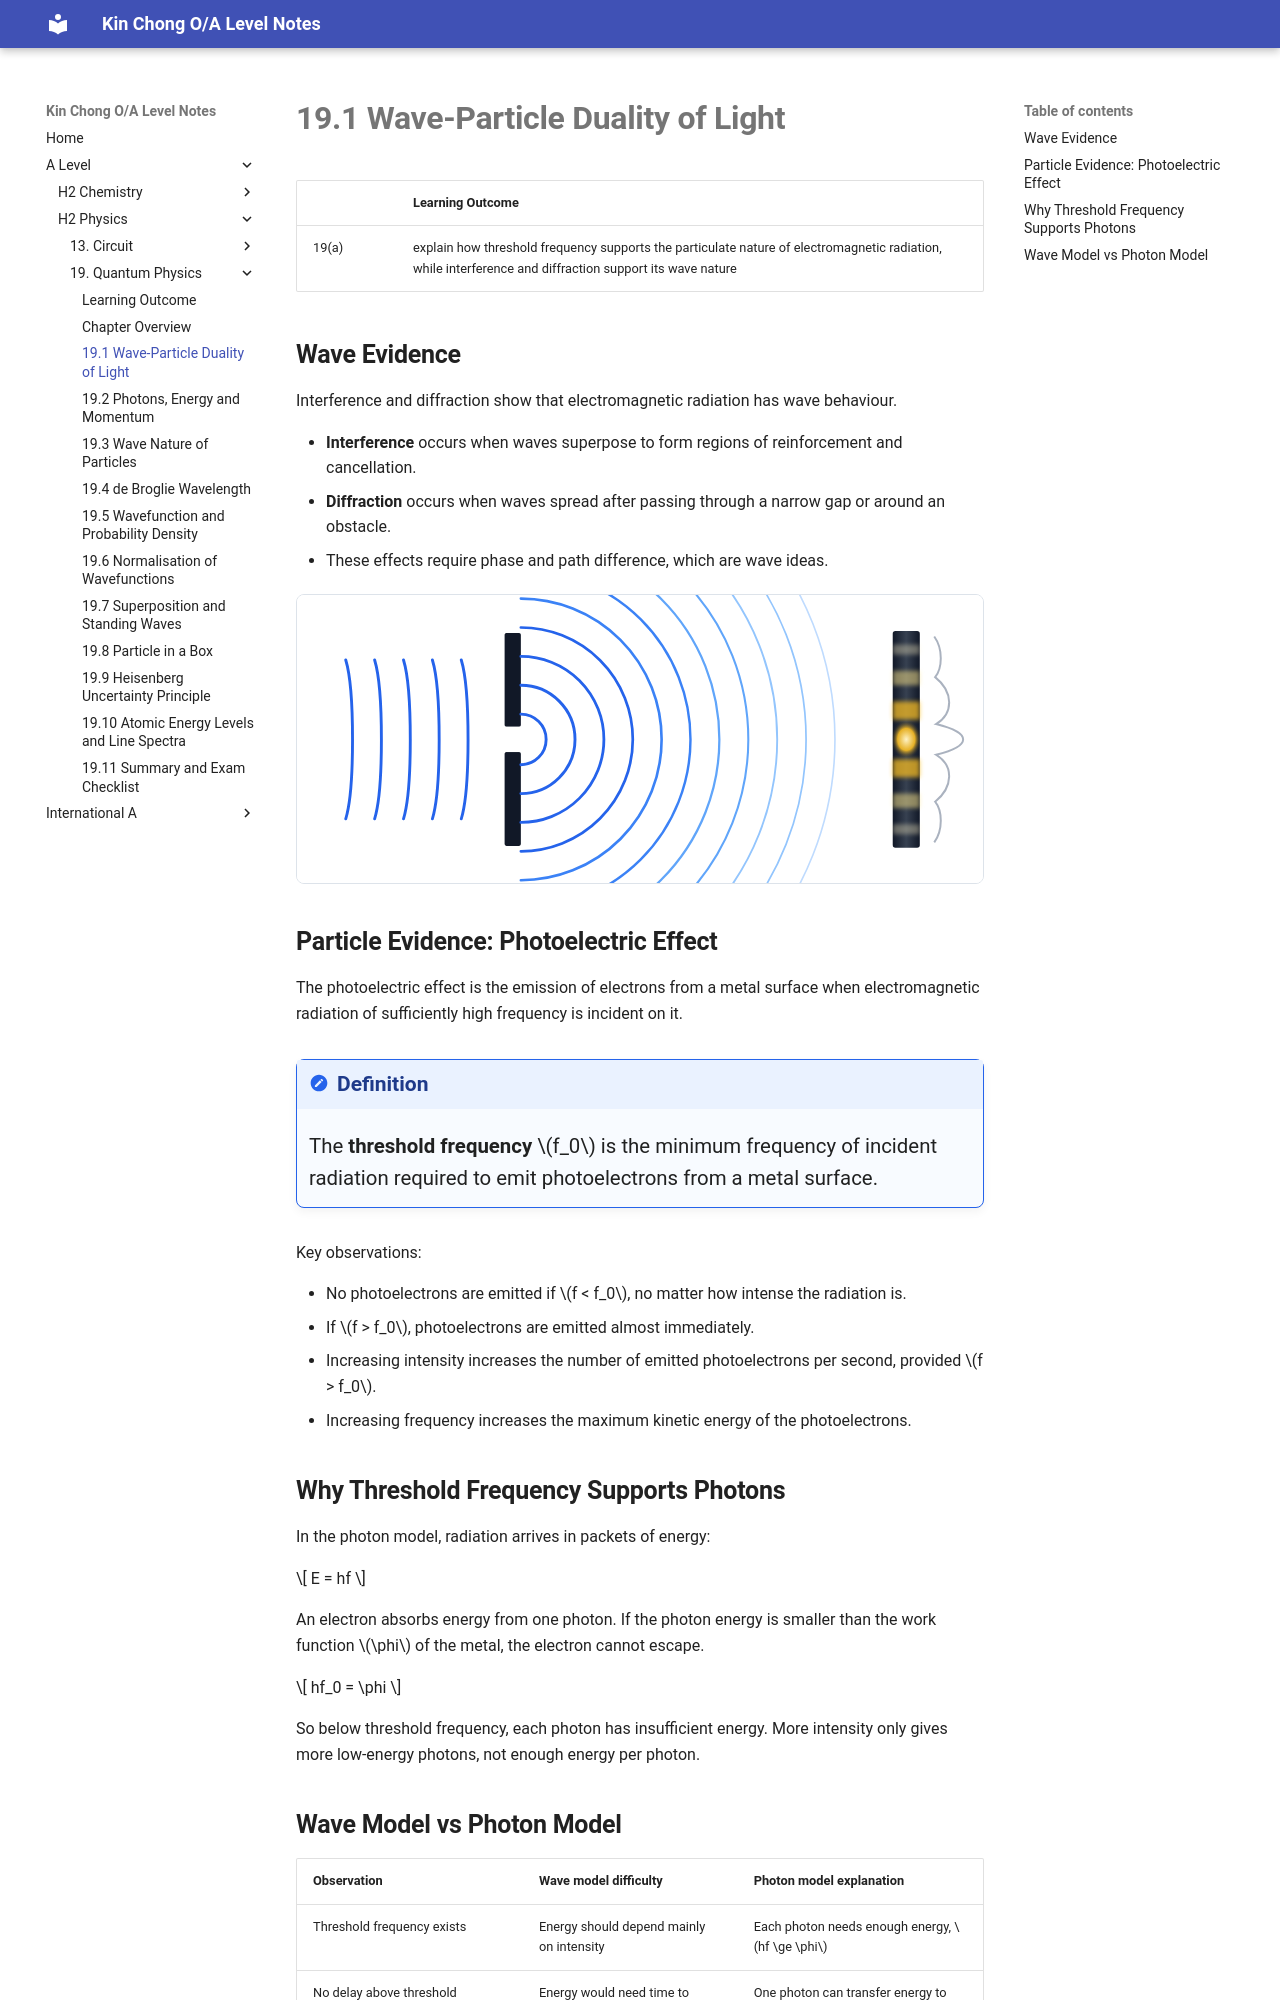

repository: wkc75/Wong_Kin_Chong_O-A_level_notes · page: a-level/h2-physics/quantum-physics/19-1-wave-particle-duality-of-light/index.html · generator: mkdocs

# **19.1 Wave-Particle Duality of Light**

|       | Learning Outcome |
| ----- | ---------------- |
| 19(a) | explain how threshold frequency supports the particulate nature of electromagnetic radiation, while interference and diffraction support its wave nature |

## **Wave Evidence**

Interference and diffraction show that electromagnetic radiation has wave behaviour.

- **Interference** occurs when waves superpose to form regions of reinforcement and cancellation.
- **Diffraction** occurs when waves spread after passing through a narrow gap or around an obstacle.
- These effects require phase and path difference, which are wave ideas.

<div style="max-width:760px;margin:1rem 0;border:1px solid #dde3ea;border-radius:8px;overflow:hidden;background:#fff;">
<svg viewBox="0 0 760 320" role="img" aria-label="Single-slit diffraction showing incident wavefronts, spreading diffracted wavefronts and a fringe pattern on a screen" style="display:block;width:100%;height:auto;">
  <rect width="760" height="320" fill="#ffffff"/>
  <defs>
    <linearGradient id="slit-screen-glow" x1="0" x2="1" y1="0" y2="0">
      <stop offset="0%" stop-color="#111827"/>
      <stop offset="50%" stop-color="#374151"/>
      <stop offset="100%" stop-color="#111827"/>
    </linearGradient>
    <radialGradient id="slit-central-glow" cx="50%" cy="50%" r="58%">
      <stop offset="0%" stop-color="#fef3c7" stop-opacity="1"/>
      <stop offset="55%" stop-color="#fbbf24" stop-opacity="0.9"/>
      <stop offset="100%" stop-color="#111827" stop-opacity="0"/>
    </radialGradient>
    <filter id="soft-fringe-glow" x="-40%" y="-40%" width="180%" height="180%">
      <feGaussianBlur stdDeviation="2.2"/>
    </filter>
  </defs>

  <g aria-label="Parallel incident wavefronts">
    <path d="M54 72 C64 105 64 215 54 248" fill="none" stroke="#2563eb" stroke-width="3.2" stroke-linecap="round"/>
    <path d="M86 72 C96 105 96 215 86 248" fill="none" stroke="#2563eb" stroke-width="3.2" stroke-linecap="round"/>
    <path d="M118 72 C128 105 128 215 118 248" fill="none" stroke="#2563eb" stroke-width="3.2" stroke-linecap="round"/>
    <path d="M150 72 C160 105 160 215 150 248" fill="none" stroke="#2563eb" stroke-width="3.2" stroke-linecap="round"/>
    <path d="M182 72 C192 105 192 215 182 248" fill="none" stroke="#2563eb" stroke-width="3.2" stroke-linecap="round"/>
  </g>

  <g aria-label="Barrier with a single narrow slit">
    <rect x="230" y="42" width="18" height="104" rx="2" fill="#111827"/>
    <rect x="230" y="174" width="18" height="104" rx="2" fill="#111827"/>
    <rect x="230" y="146" width="18" height="28" fill="#ffffff"/>
  </g>

  <g aria-label="Diffracted curved wavefronts spreading from the slit">
    <path d="M248 132 A28 28 0 0 1 248 188" fill="none" stroke="#2563eb" stroke-width="3.2" stroke-linecap="round"/>
    <path d="M248 100 A60 60 0 0 1 248 220" fill="none" stroke="#2563eb" stroke-width="3.2" stroke-linecap="round"/>
    <path d="M248 68 A92 92 0 0 1 248 252" fill="none" stroke="#2563eb" stroke-width="3.1" stroke-linecap="round"/>
    <path d="M248 36 A124 124 0 0 1 248 284" fill="none" stroke="#2563eb" stroke-width="3" stroke-linecap="round"/>
    <path d="M248 4 A156 156 0 0 1 248 316" fill="none" stroke="#3b82f6" stroke-width="2.9" stroke-linecap="round"/>
    <path d="M248 -28 A188 188 0 0 1 248 348" fill="none" stroke="#3b82f6" stroke-width="2.7" stroke-linecap="round"/>
    <path d="M248 -60 A220 220 0 0 1 248 380" fill="none" stroke="#60a5fa" stroke-width="2.5" stroke-linecap="round"/>
    <path d="M248 -92 A252 252 0 0 1 248 412" fill="none" stroke="#60a5fa" stroke-width="2.3" stroke-linecap="round"/>
    <path d="M248 -124 A284 284 0 0 1 248 444" fill="none" stroke="#93c5fd" stroke-width="2.1" stroke-linecap="round"/>
    <path d="M248 -156 A316 316 0 0 1 248 476" fill="none" stroke="#93c5fd" stroke-width="1.9" stroke-linecap="round"/>
    <path d="M248 -188 A348 348 0 0 1 248 508" fill="none" stroke="#bfdbfe" stroke-width="1.8" stroke-linecap="round"/>
  </g>

  <g aria-label="Screen with a single-slit diffraction intensity pattern">
    <rect x="660" y="40" width="30" height="240" rx="3" fill="url(#slit-screen-glow)"/>
    <rect x="660" y="55" width="30" height="11" fill="#fef3c7" opacity="0.35" filter="url(#soft-fringe-glow)"/>
    <rect x="660" y="84" width="30" height="16" fill="#fde68a" opacity="0.5" filter="url(#soft-fringe-glow)"/>
    <rect x="660" y="118" width="30" height="20" fill="#fbbf24" opacity="0.72" filter="url(#soft-fringe-glow)"/>
    <rect x="660" y="141" width="30" height="38" fill="url(#slit-central-glow)" opacity="1"/>
    <rect x="660" y="182" width="30" height="20" fill="#fbbf24" opacity="0.72" filter="url(#soft-fringe-glow)"/>
    <rect x="660" y="220" width="30" height="16" fill="#fde68a" opacity="0.5" filter="url(#soft-fringe-glow)"/>
    <rect x="660" y="254" width="30" height="11" fill="#fef3c7" opacity="0.35" filter="url(#soft-fringe-glow)"/>
    <path d="M706 274 C716 260 715 239 707 229 C727 213 728 189 708 177 C748 167 748 153 708 143 C728 131 727 107 707 91 C715 81 716 60 706 46" fill="none" stroke="#64748b" stroke-width="2.2" opacity="0.55"/>
  </g>
</svg>
</div>
